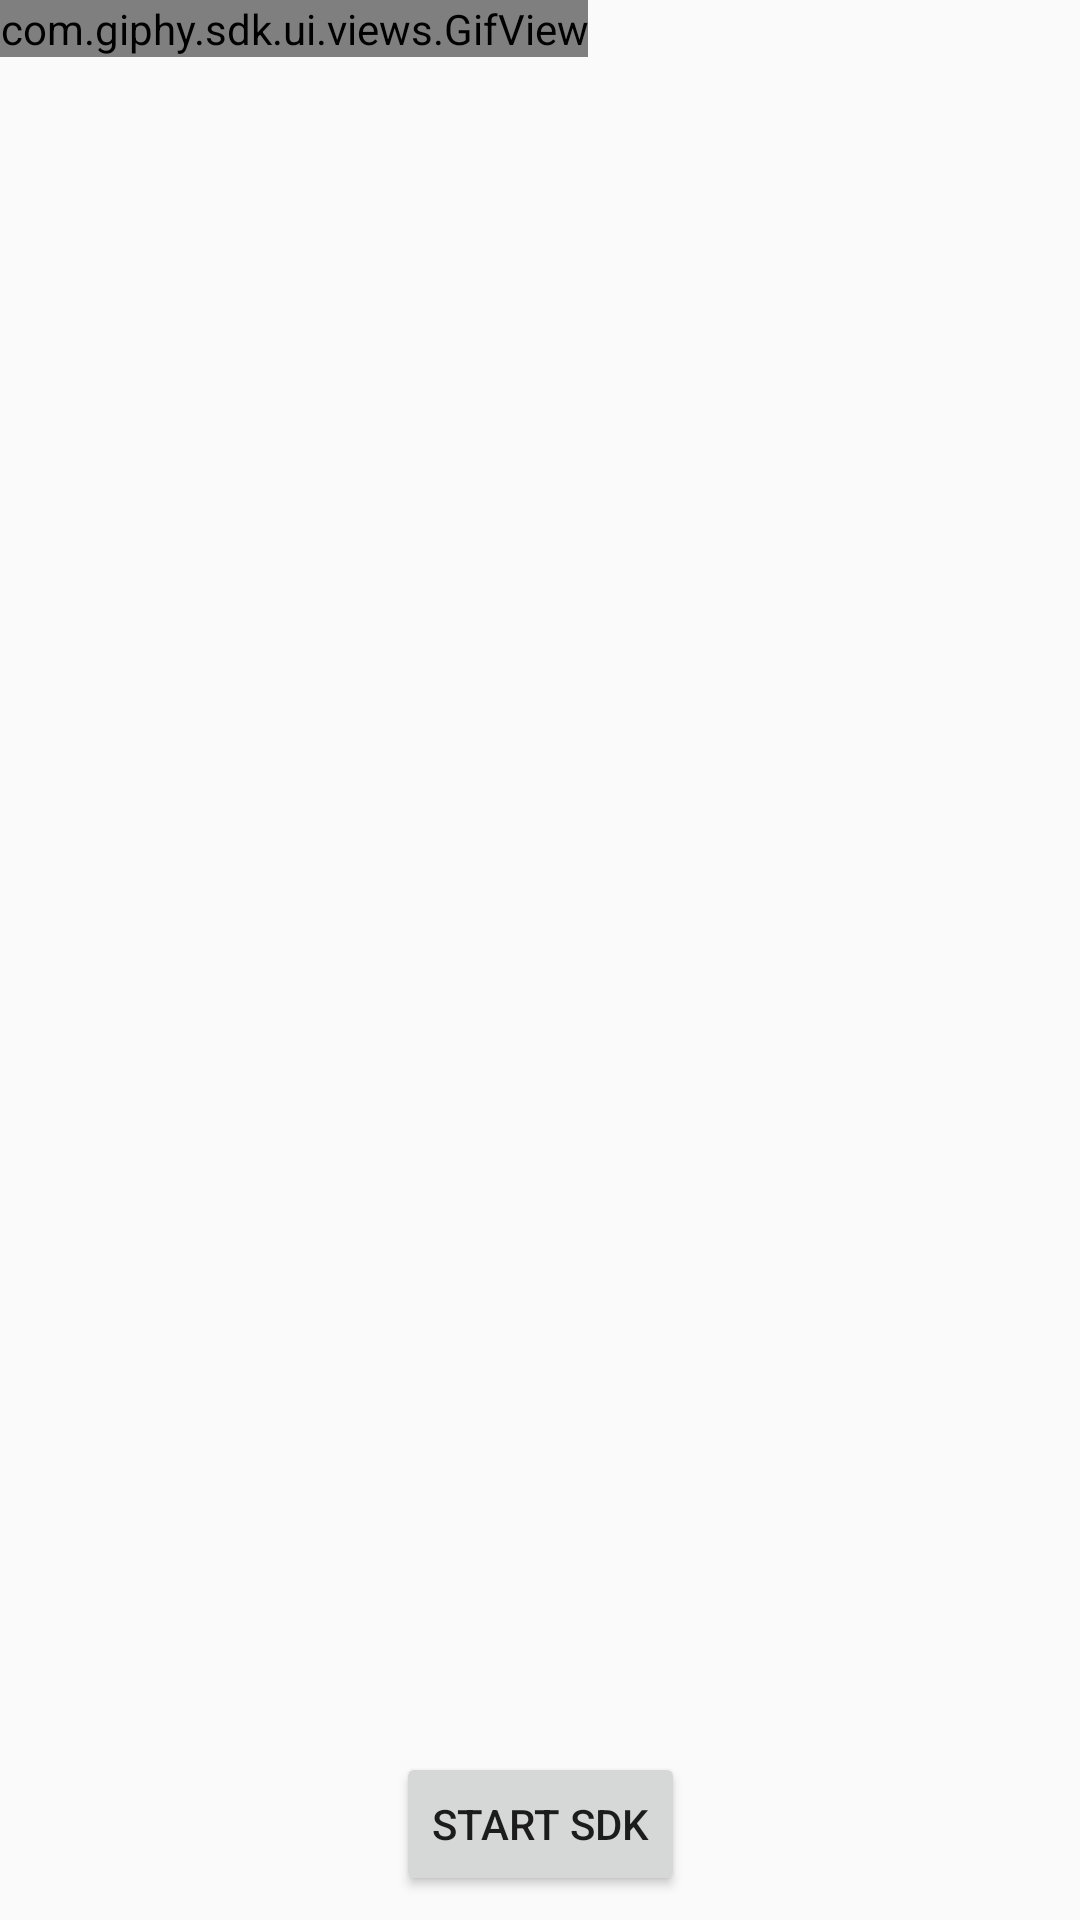

Write the Android layout XML for this screen, with the resource values it uses.
<!-- AndroidManifest.xml: application theme AppTheme -->
<!-- res/layout/playground_activity.xml -->
<?xml version="1.0" encoding="utf-8"?>
<androidx.constraintlayout.widget.ConstraintLayout xmlns:android="http://schemas.android.com/apk/res/android"
    xmlns:app="http://schemas.android.com/apk/res-auto"
    android:layout_width="match_parent"
    android:layout_height="match_parent">

    <com.giphy.sdk.ui.views.GifView
        android:id="@+id/gifView"
        android:background="#ff00ff"
        android:layout_width="wrap_content"
        android:layout_height="wrap_content"
        app:layout_constraintStart_toStartOf="parent"
        app:layout_constraintTop_toTopOf="parent" />

    <Button
        android:id="@+id/startSDK"
        android:layout_width="wrap_content"
        android:layout_height="wrap_content"
        android:layout_marginStart="8dp"
        android:layout_marginEnd="8dp"
        android:layout_marginBottom="8dp"
        android:text="Start SDK"
        app:layout_constraintBottom_toBottomOf="parent"
        app:layout_constraintEnd_toEndOf="parent"
        app:layout_constraintStart_toStartOf="parent" />

</androidx.constraintlayout.widget.ConstraintLayout>
<!-- resources referenced by this layout -->
<resources>
  <style name="AppTheme" parent="Theme.AppCompat.DayNight" />
</resources>
